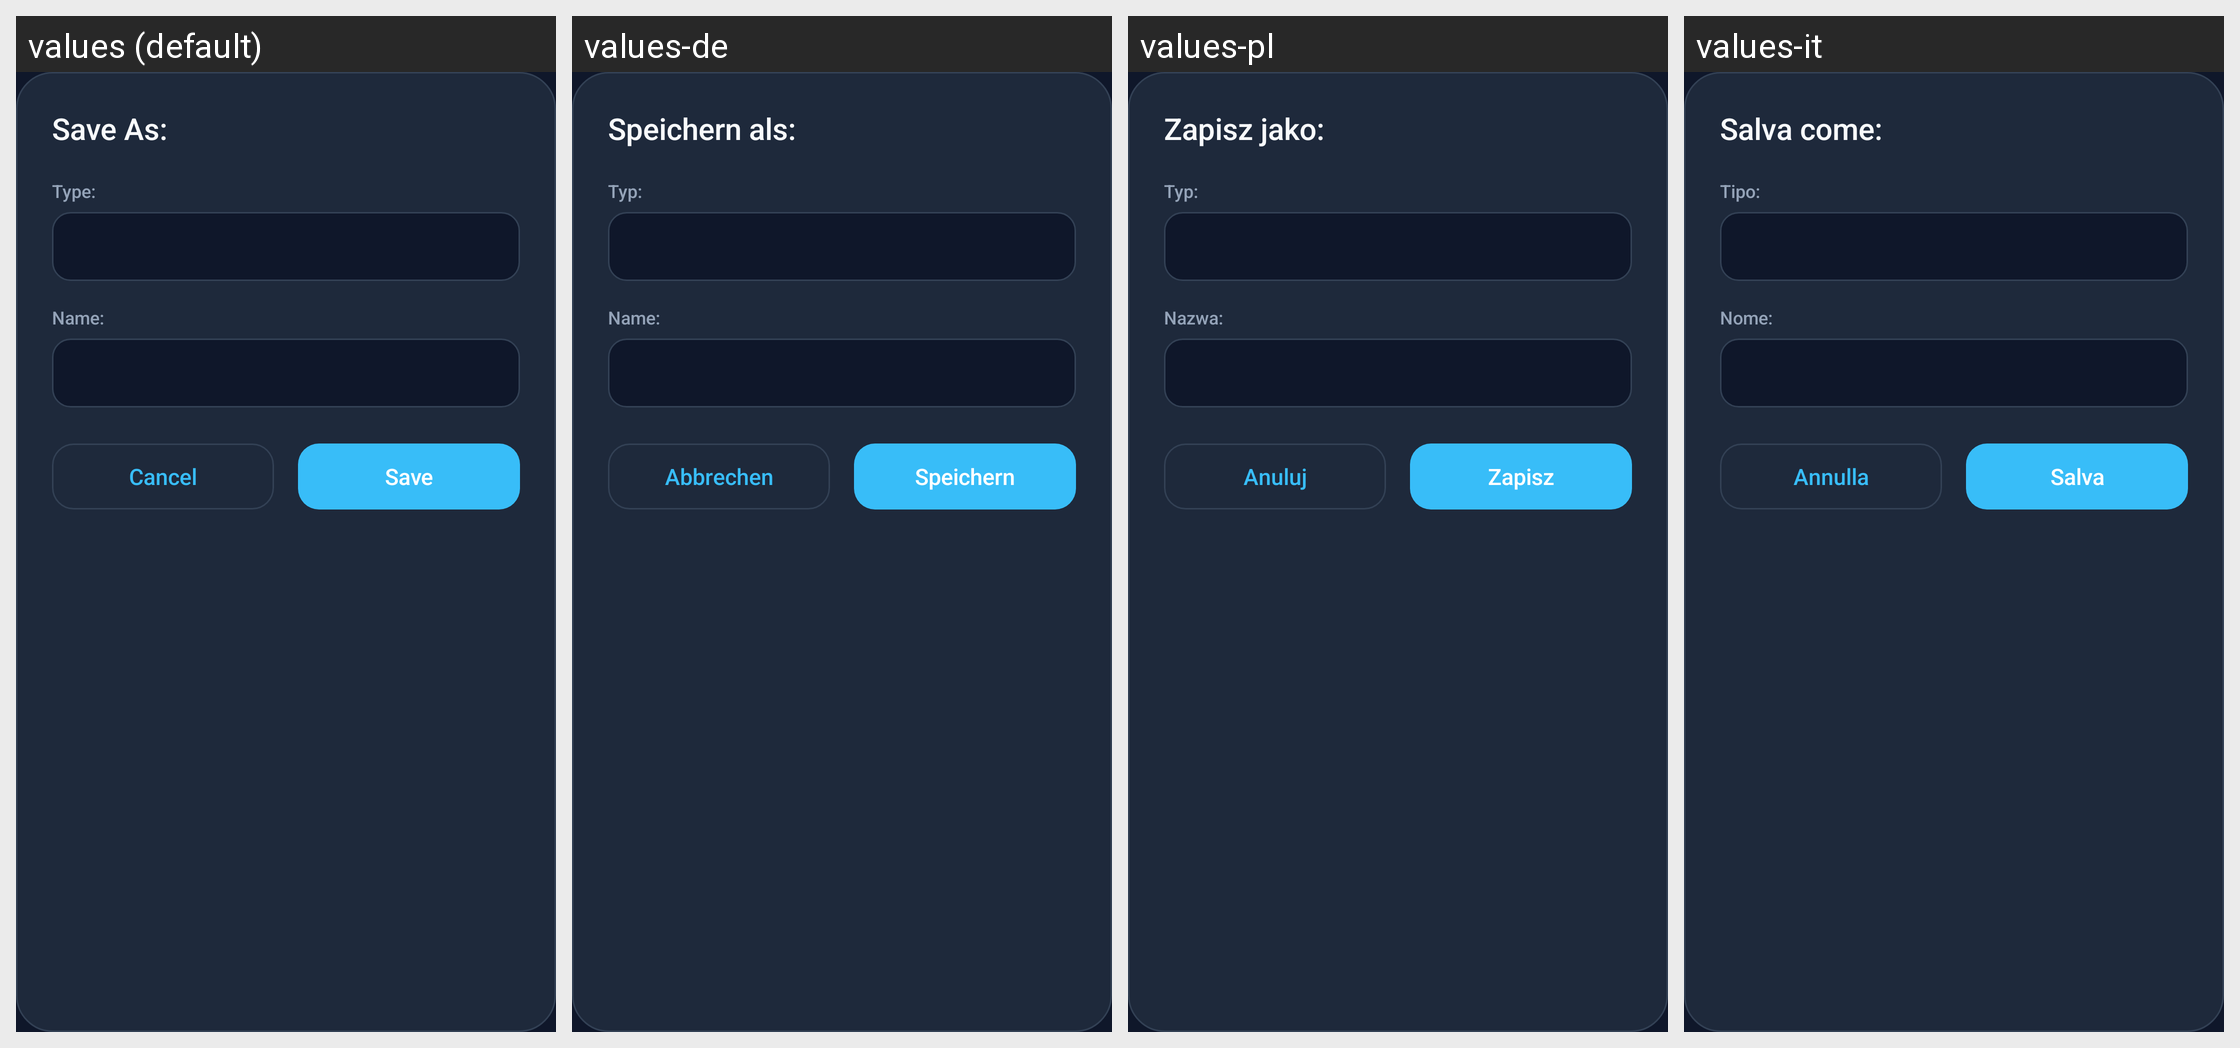

Translations of the strings shown on this Android screen, per locale in the grid:
Android screen res/layout/file_save.xml rendered under 4 locales, left to right: values (default), values-de, values-pl, values-it. Device: Nexus 5 (rendered at 1080×1920; each locale shown at half size, 540×960, under a caption strip naming it); theme AppTheme.NoActionBar.
Other locales in the repository, not shown: values-ar, values-cn, values-es, values-fr, values-hi, values-ja, values-ko, values-ml, values-nl, values-pt, values-ru, values-tr, values-zh-rCN, values-zh-rTW.
Strings drawn on this screen, with the default value and each locale's value (text and hints the layout hard-codes, and strings that could not be matched under every locale, appear in the picture but are not listed):

file_save_title
  values: Save As:
  values-de: Speichern als:
  values-pl: Zapisz jako:
  values-it: Salva come:

ringtone_type_label
  values: Type:
  values-de: Typ:
  values-pl: Typ:
  values-it: Tipo:

ringtone_name_label
  values: Name:
  values-de: Name:
  values-pl: Nazwa:
  values-it: Nome:
